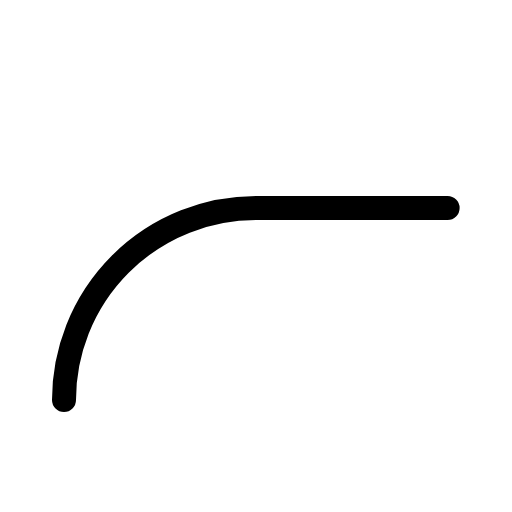
t = 0.00 s
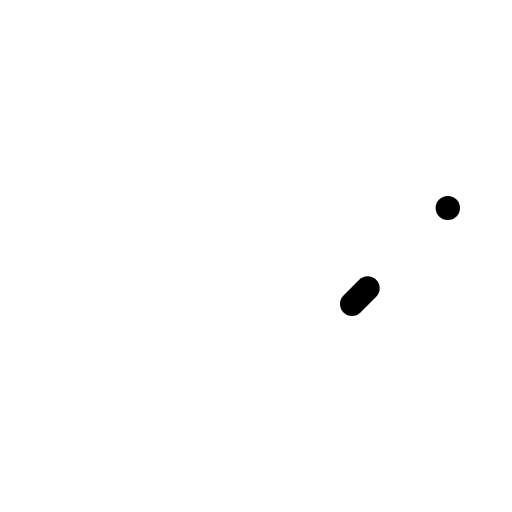
t = 0.30 s
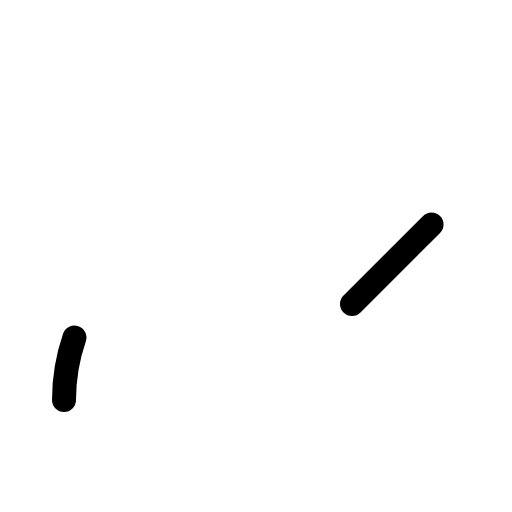
t = 0.68 s
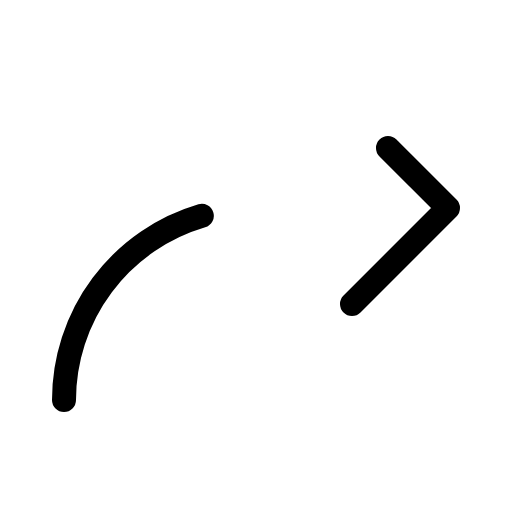
t = 1.05 s
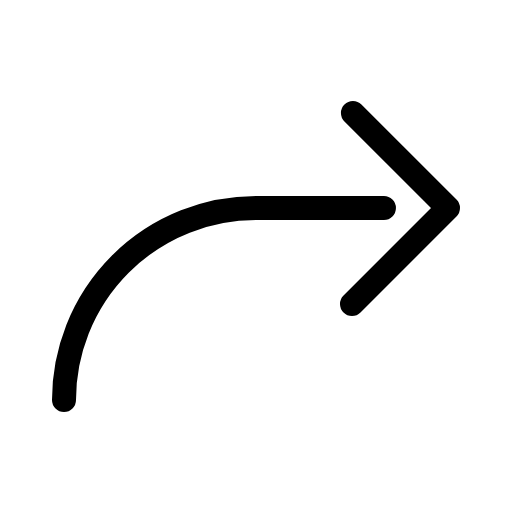
t = 1.43 s
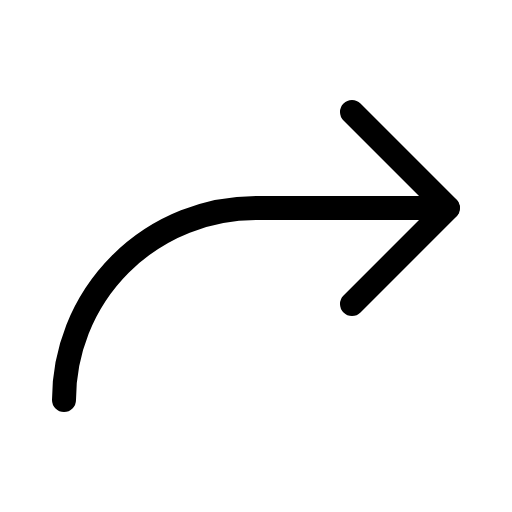
t = 1.80 s

The animated SVG that drew these frames (rendered in a browser with its animation timeline set to each time). Animation: 1 CSS @keyframes rule; one cycle of 1.80 s.

<svg xmlns="http://www.w3.org/2000/svg" viewBox="0 0 256 256">
  <style>
    .draw-line {
      stroke-dasharray: 1;
      stroke-dashoffset: 0;
    }
    svg:hover .draw-line {
      animation: phosphor-draw-in 1.5s ease-in-out forwards;
    }
    @keyframes phosphor-draw-in {
      from { stroke-dashoffset: 1; }
      to { stroke-dashoffset: 0; }
    }
  </style><rect width="256" height="256" fill="none"/><polyline points="176 152 224 104 176 56" fill="none" stroke="currentColor" stroke-linecap="round" stroke-linejoin="round" stroke-width="12" class="draw-line" pathLength="1" style="animation-delay: 0s"/><path d="M32,200a96,96,0,0,1,96-96h96" fill="none" stroke="currentColor" stroke-linecap="round" stroke-linejoin="round" stroke-width="12" class="draw-line" pathLength="1" style="animation-delay: 0.3s"/></svg>
